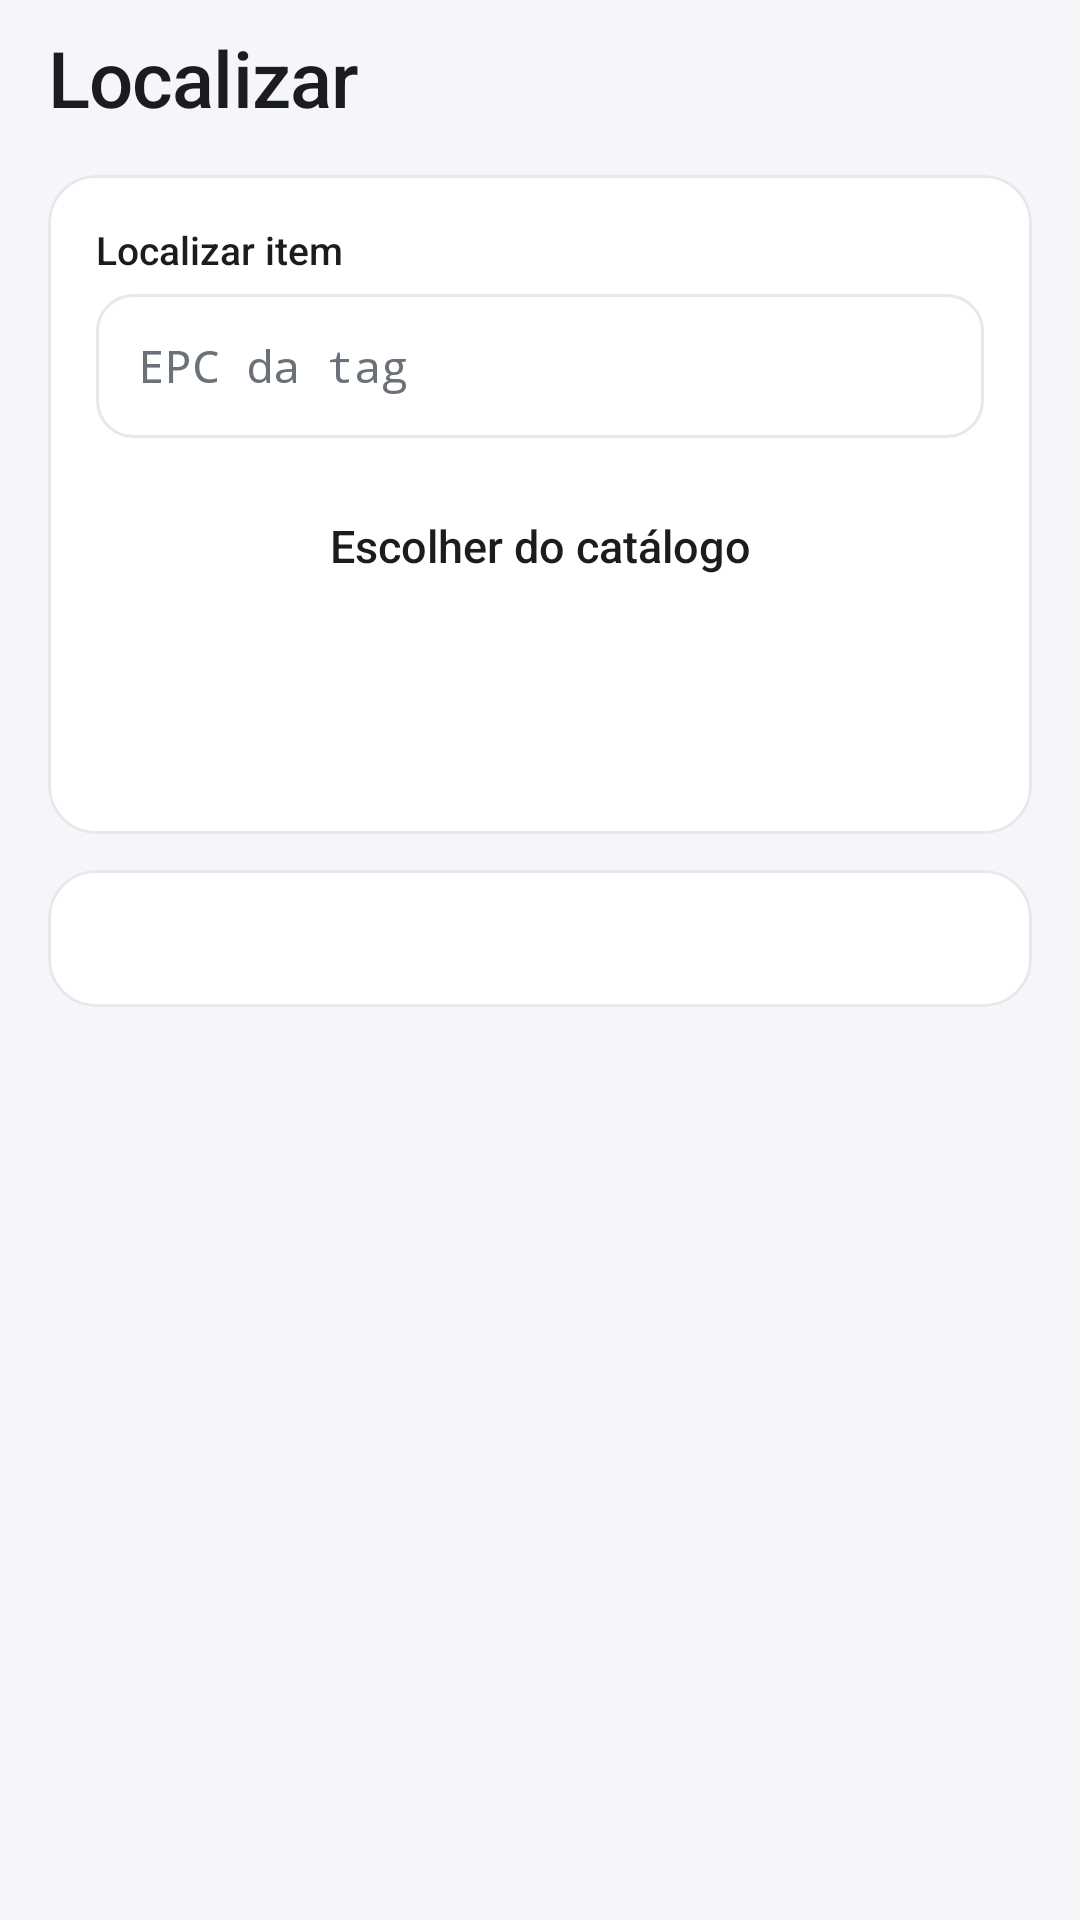

Produce the Android XML layout that renders to this screen, including the resource entries it uses.
<!-- AndroidManifest.xml: application theme Theme.InventarioTRI082 -->
<!-- res/layout/fragment_localizar.xml -->
<?xml version="1.0" encoding="utf-8"?>
<ScrollView xmlns:android="http://schemas.android.com/apk/res/android"
    xmlns:app="http://schemas.android.com/apk/res-auto"
    android:layout_width="match_parent"
    android:layout_height="match_parent"
    android:background="@color/fundo">

    <LinearLayout
        android:layout_width="match_parent"
        android:layout_height="wrap_content"
        android:orientation="vertical"
        android:paddingHorizontal="16dp"
        android:paddingTop="12dp"
        android:paddingBottom="16dp">

        <TextView
            style="@style/Titulo"
            android:layout_width="wrap_content"
            android:layout_height="wrap_content"
            android:text="@string/titulo_localizar" />

        <com.google.android.material.card.MaterialCardView
            android:id="@+id/aviso_internet"
            android:layout_width="match_parent"
            android:layout_height="wrap_content"
            android:layout_marginTop="12dp"
            android:visibility="gone"
            app:cardCornerRadius="16dp"
            app:cardElevation="0dp"
            app:strokeWidth="0dp"
            app:cardBackgroundColor="@color/alerta_suave">

            <LinearLayout
                android:layout_width="match_parent"
                android:layout_height="wrap_content"
                android:orientation="vertical"
                android:padding="14dp">

                <TextView
                    android:layout_width="wrap_content"
                    android:layout_height="wrap_content"
                    android:text="@string/localizar_sem_internet"
                    android:textColor="@color/texto"
                    android:textSize="15sp"
                    android:fontFamily="sans-serif-medium" />

                <TextView
                    android:layout_width="match_parent"
                    android:layout_height="wrap_content"
                    android:layout_marginTop="4dp"
                    android:text="@string/localizar_sem_internet_desc"
                    android:textColor="@color/alerta_texto"
                    android:textSize="13sp"
                    android:lineSpacingMultiplier="1.2" />
            </LinearLayout>
        </com.google.android.material.card.MaterialCardView>

        <com.google.android.material.card.MaterialCardView
            android:id="@+id/aviso_sinal"
            android:layout_width="match_parent"
            android:layout_height="wrap_content"
            android:layout_marginTop="12dp"
            android:visibility="gone"
            app:cardCornerRadius="16dp"
            app:cardElevation="0dp"
            app:strokeWidth="0dp"
            app:cardBackgroundColor="@color/erro_suave">

            <LinearLayout
                android:layout_width="match_parent"
                android:layout_height="wrap_content"
                android:orientation="vertical"
                android:padding="14dp">

                <TextView
                    android:layout_width="wrap_content"
                    android:layout_height="wrap_content"
                    android:text="@string/localizar_sinal_perdido"
                    android:textColor="@color/texto"
                    android:textSize="15sp"
                    android:fontFamily="sans-serif-medium" />

                <TextView
                    android:layout_width="match_parent"
                    android:layout_height="wrap_content"
                    android:layout_marginTop="4dp"
                    android:text="@string/localizar_sinal_perdido_desc"
                    android:textColor="@color/erro"
                    android:textSize="13sp"
                    android:lineSpacingMultiplier="1.2" />
            </LinearLayout>
        </com.google.android.material.card.MaterialCardView>

        <com.google.android.material.card.MaterialCardView
            style="@style/Cartao"
            android:layout_width="match_parent"
            android:layout_height="wrap_content"
            android:layout_marginTop="16dp">

            <LinearLayout
                android:layout_width="match_parent"
                android:layout_height="wrap_content"
                android:orientation="vertical"
                android:padding="16dp">

                <TextView style="@style/CampoRotulo" android:text="@string/localizar_titulo" />
                <EditText
                    android:id="@+id/campo_epc"
                    style="@style/Campo"
                    android:layout_width="match_parent"
                    android:layout_height="wrap_content"
                    android:fontFamily="monospace"
                    android:hint="@string/localizar_epc_hint"
                    android:inputType="text"
                    android:autofillHints="" />

                <Button
                    android:id="@+id/botao_escolher"
                    style="@style/Botao.Secundario"
                    android:layout_width="match_parent"
                    android:layout_height="wrap_content"
                    android:layout_marginTop="12dp"
                    android:text="@string/localizar_escolher" />

                <Button
                    android:id="@+id/botao_localizar"
                    style="@style/Botao.Principal"
                    android:layout_width="match_parent"
                    android:layout_height="wrap_content"
                    android:layout_marginTop="8dp"
                    android:enabled="false"
                    android:text="@string/localizar_iniciar" />
            </LinearLayout>
        </com.google.android.material.card.MaterialCardView>

        <com.google.android.material.card.MaterialCardView
            style="@style/Cartao"
            android:layout_width="match_parent"
            android:layout_height="wrap_content"
            android:layout_marginTop="12dp">

            <TextView
                android:id="@+id/texto_status"
                android:layout_width="match_parent"
                android:layout_height="wrap_content"
                android:padding="14dp"
                android:textColor="@color/texto_secundario"
                android:textSize="13sp"
                android:lineSpacingMultiplier="1.3" />
        </com.google.android.material.card.MaterialCardView>

        <com.google.android.material.card.MaterialCardView
            android:id="@+id/card_sinal"
            style="@style/Cartao"
            android:layout_width="match_parent"
            android:layout_height="wrap_content"
            android:layout_marginTop="12dp"
            android:visibility="gone">

            <LinearLayout
                android:layout_width="match_parent"
                android:layout_height="wrap_content"
                android:orientation="vertical"
                android:gravity="center_horizontal"
                android:padding="24dp">

                <TextView
                    android:id="@+id/texto_nome_alvo"
                    android:layout_width="match_parent"
                    android:layout_height="wrap_content"
                    android:gravity="center"
                    android:textColor="@color/texto"
                    android:textSize="17sp"
                    android:fontFamily="sans-serif-medium" />

                <FrameLayout
                    android:layout_width="250dp"
                    android:layout_height="250dp"
                    android:layout_marginTop="8dp">

                    <com.tri082.inventario.ui.MedidorSinal
                        android:id="@+id/medidor"
                        android:layout_width="match_parent"
                        android:layout_height="match_parent" />

                    <LinearLayout
                        android:layout_width="wrap_content"
                        android:layout_height="wrap_content"
                        android:layout_gravity="center"
                        android:orientation="vertical"
                        android:gravity="center_horizontal">

                        <TextView
                            android:id="@+id/texto_sinal"
                            android:layout_width="wrap_content"
                            android:layout_height="wrap_content"
                            android:textColor="@color/texto_secundario"
                            android:textSize="56sp"
                            android:fontFamily="sans-serif-medium"
                            android:includeFontPadding="false"
                            android:text="--" />

                        <TextView
                            android:layout_width="wrap_content"
                            android:layout_height="wrap_content"
                            android:layout_marginTop="8dp"
                            android:background="@drawable/bg_pill_navy"
                            android:paddingHorizontal="12dp"
                            android:paddingVertical="5dp"
                            android:text="@string/localizar_rssi_label"
                            android:textColor="@color/navy"
                            android:textSize="12sp"
                            android:fontFamily="sans-serif-medium" />
                    </LinearLayout>
                </FrameLayout>

                <TextView
                    android:id="@+id/texto_proximidade"
                    android:layout_width="wrap_content"
                    android:layout_height="wrap_content"
                    android:textColor="@color/texto_secundario"
                    android:textSize="20sp"
                    android:fontFamily="sans-serif-medium" />

                <TextView
                    android:id="@+id/texto_melhor"
                    android:layout_width="wrap_content"
                    android:layout_height="wrap_content"
                    android:layout_marginTop="4dp"
                    android:textColor="@color/texto_secundario"
                    android:textSize="13sp" />


                <TextView
                    android:id="@+id/texto_procurando"
                    android:layout_width="match_parent"
                    android:layout_height="wrap_content"
                    android:layout_marginTop="12dp"
                    android:gravity="center"
                    android:text="@string/localizar_procurando"
                    android:textColor="@color/texto_secundario"
                    android:textSize="13sp"
                    android:visibility="gone" />

                <TextView
                    android:layout_width="match_parent"
                    android:layout_height="wrap_content"
                    android:layout_marginTop="16dp"
                    android:gravity="center"
                    android:text="@string/localizar_frase"
                    android:textColor="@color/texto_secundario"
                    android:textSize="12sp" />
            </LinearLayout>
        </com.google.android.material.card.MaterialCardView>

    </LinearLayout>

</ScrollView>
<!-- resources referenced by this layout -->
<resources>
  <color name="alerta_suave">#FBF3E0</color>
  <color name="alerta_texto">#8A6D1F</color>
  <color name="erro">#C62828</color>
  <color name="erro_suave">#FBEAEA</color>
  <color name="fundo">#F4F6F9</color>
  <color name="navy">#2B448C</color>
  <color name="texto">#1A1C1E</color>
  <color name="texto_secundario">#6B7178</color>
  <!-- drawable bg_pill_navy (drawable) -->
  <?xml version="1.0" encoding="utf-8"?>
  <shape xmlns:android="http://schemas.android.com/apk/res/android" android:shape="rectangle">
      <solid android:color="@color/navy_suave" />
      <corners android:radius="999dp" />
  </shape>
  <string name="localizar_epc_hint">EPC da tag</string>
  <string name="localizar_escolher">Escolher do catálogo</string>
  <string name="localizar_frase">Quanto maior o número, mais perto do item.</string>
  <string name="localizar_iniciar">Localizar</string>
  <string name="localizar_procurando">Procurando o sinal... aproxime o coletor.</string>
  <string name="localizar_rssi_label">Sinal RSSI</string>
  <string name="localizar_sem_internet">Sem conexão com a internet</string>
  <string name="localizar_sem_internet_desc">A localização continua pelo leitor, mas o catálogo não carrega até a conexão voltar.</string>
  <string name="localizar_sinal_perdido">Sinal da tag perdido</string>
  <string name="localizar_sinal_perdido_desc">Volte para onde o sinal estava mais forte e mova o coletor devagar.</string>
  <string name="localizar_titulo">Localizar item</string>
  <string name="titulo_localizar">Localizar</string>
  <style name="Botao.Principal" parent="Widget.Material3.Button">
          <item name="backgroundTint">@color/botao_principal_fundo</item>
          <item name="android:textColor">@color/branco</item>
          <item name="cornerRadius">12dp</item>
          <item name="android:minHeight">48dp</item>
          <item name="android:textAllCaps">false</item>
          <item name="android:textSize">15sp</item>
          <item name="android:letterSpacing">0</item>
      </style>
  <style name="Campo">
          <item name="android:background">@drawable/bg_campo</item>
          <item name="android:minHeight">48dp</item>
          <item name="android:paddingStart">14dp</item>
          <item name="android:paddingEnd">14dp</item>
          <item name="android:textColor">@color/texto</item>
          <item name="android:textColorHint">@color/texto_secundario</item>
          <item name="android:textSize">15sp</item>
      </style>
  <style name="CampoRotulo">
          <item name="android:layout_width">wrap_content</item>
          <item name="android:layout_height">wrap_content</item>
          <item name="android:textColor">@color/texto</item>
          <item name="android:textSize">13sp</item>
          <item name="android:fontFamily">sans-serif-medium</item>
          <item name="android:layout_marginBottom">6dp</item>
      </style>
  <style name="Cartao" parent="Widget.Material3.CardView.Outlined">
          <item name="cardCornerRadius">16dp</item>
          <item name="cardElevation">0dp</item>
          <item name="strokeColor">@color/linha</item>
          <item name="strokeWidth">1dp</item>
          <item name="cardBackgroundColor">@color/branco</item>
      </style>
  <style name="Titulo">
          <item name="android:textColor">@color/texto</item>
          <item name="android:textSize">26sp</item>
          <item name="android:fontFamily">sans-serif-medium</item>
          <item name="android:letterSpacing">-0.01</item>
          <item name="android:includeFontPadding">false</item>
      </style>
  <color name="navy_suave">#E8EDF9</color>
  <color name="branco">#FFFFFF</color>
  <color name="linha">#E6E8EC</color>
  <color name="verde">#2E9E5B</color>
</resources>
